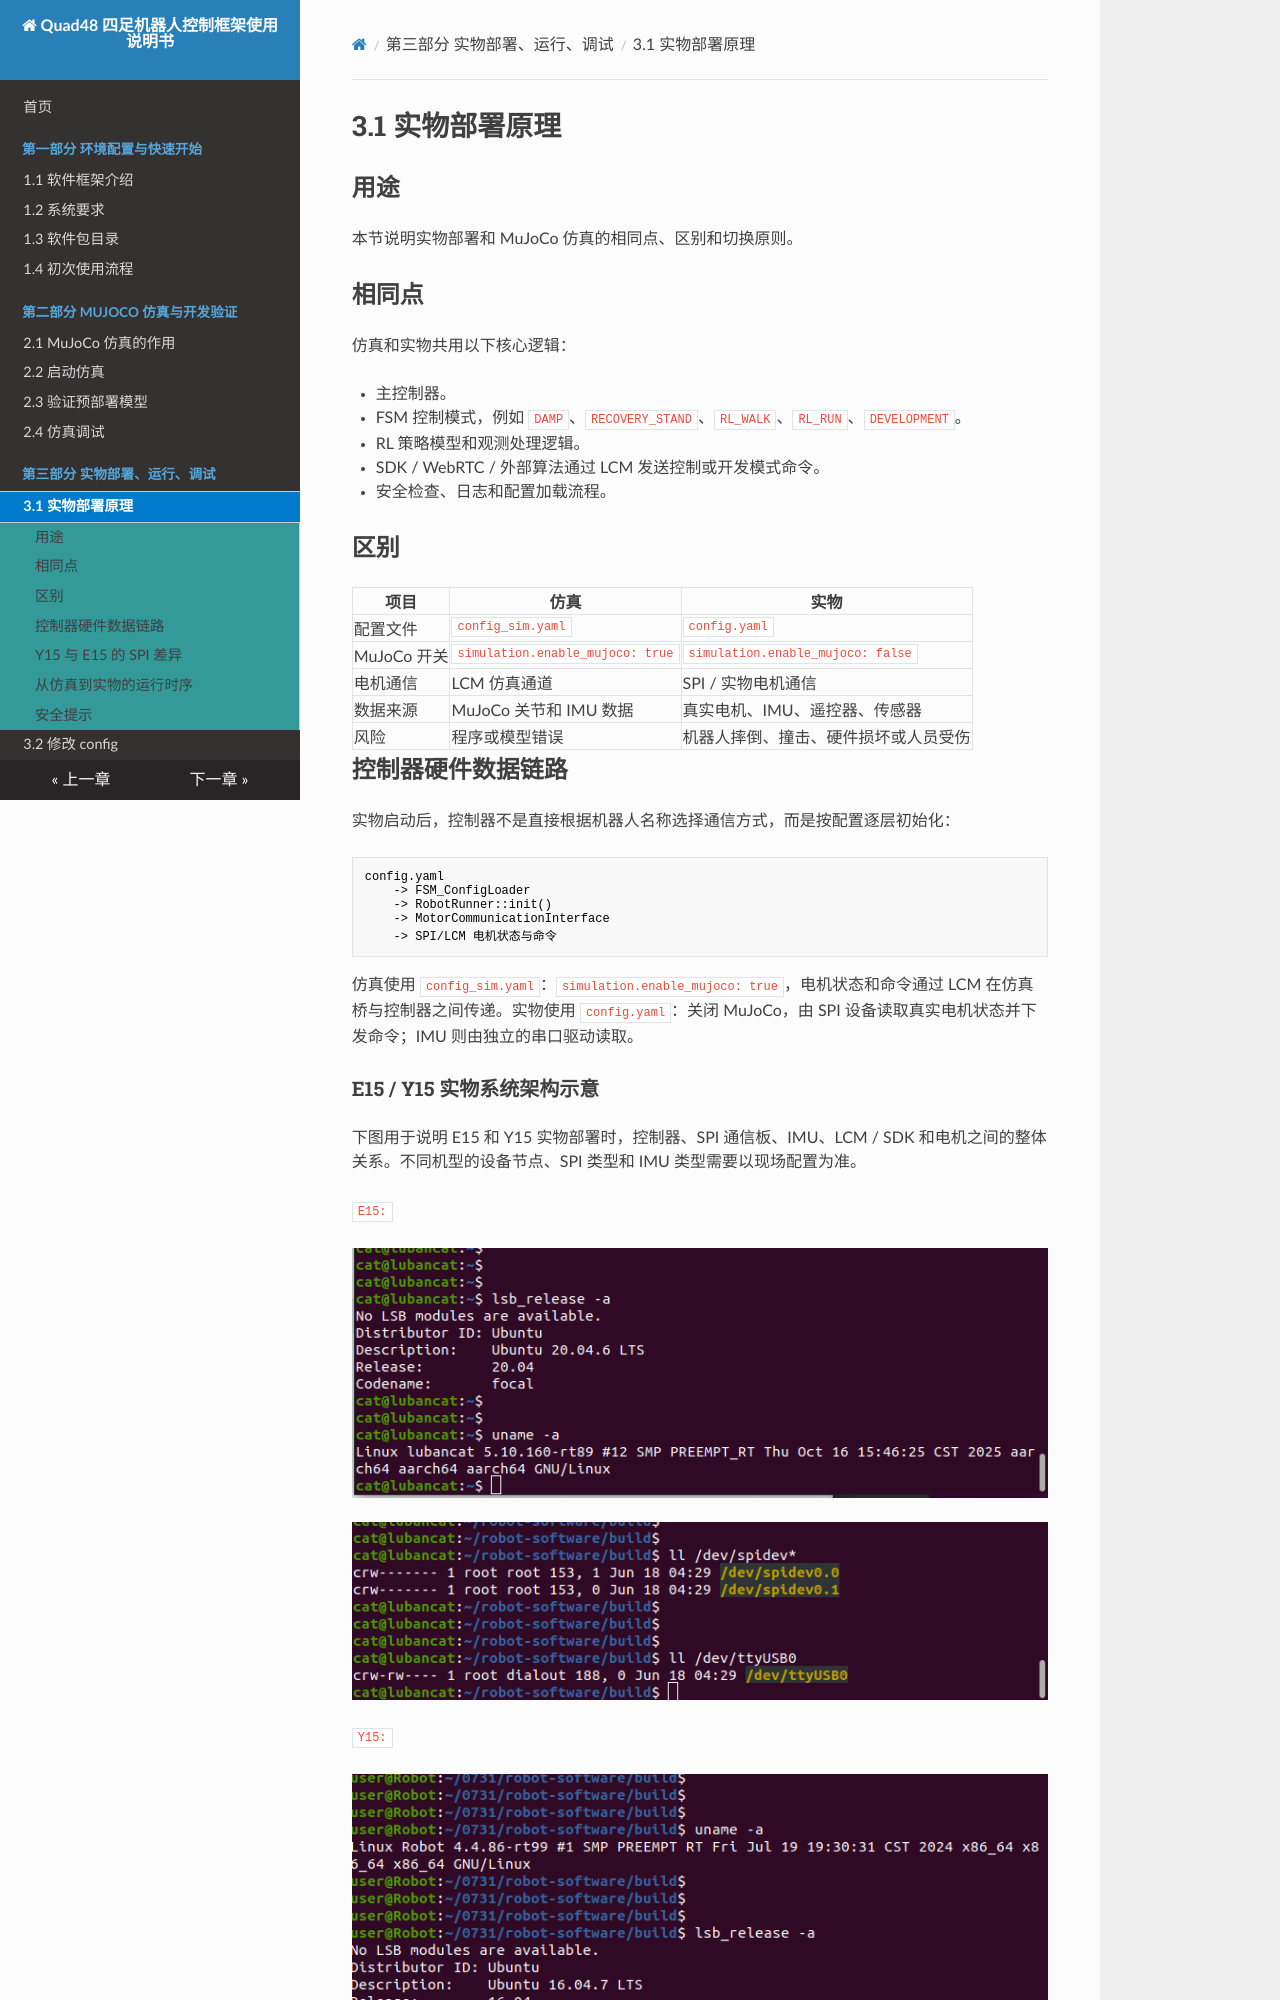

repository: YoboticsHub/yobotics_quad48 · page: zh/part-3-hardware/1.principle.html · generator: mkdocs

# 3.1 实物部署原理

## 用途

本节说明实物部署和 MuJoCo 仿真的相同点、区别和切换原则。

## 相同点

仿真和实物共用以下核心逻辑：

- 主控制器。
- FSM 控制模式，例如 `DAMP`、`RECOVERY_STAND`、`RL_WALK`、`RL_RUN`、`DEVELOPMENT`。
- RL 策略模型和观测处理逻辑。
- SDK / WebRTC / 外部算法通过 LCM 发送控制或开发模式命令。
- 安全检查、日志和配置加载流程。

## 区别

| 项目 | 仿真 | 实物 |
| --- | --- | --- |
| 配置文件 | `config_sim.yaml` | `config.yaml` |
| MuJoCo 开关 | `simulation.enable_mujoco: true` | `simulation.enable_mujoco: false` |
| 电机通信 | LCM 仿真通道 | SPI / 实物电机通信 |
| 数据来源 | MuJoCo 关节和 IMU 数据 | 真实电机、IMU、遥控器、传感器 |
| 风险 | 程序或模型错误 | 机器人摔倒、撞击、硬件损坏或人员受伤 |

## 控制器硬件数据链路

实物启动后，控制器不是直接根据机器人名称选择通信方式，而是按配置逐层初始化：

```text
config.yaml
    -> FSM_ConfigLoader
    -> RobotRunner::init()
    -> MotorCommunicationInterface
    -> SPI/LCM 电机状态与命令
```


仿真使用 `config_sim.yaml`：`simulation.enable_mujoco: true`，电机状态和命令通过 LCM 在仿真桥与控制器之间传递。实物使用 `config.yaml`：关闭 MuJoCo，由 SPI 设备读取真实电机状态并下发命令；IMU 则由独立的串口驱动读取。

### E15 / Y15 实物系统架构示意

下图用于说明 E15 和 Y15 实物部署时，控制器、SPI 通信板、IMU、LCM / SDK 和电机之间的整体关系。不同机型的设备节点、SPI 类型和 IMU 类型需要以现场配置为准。

`E15:`

![E15 系统架构](images/e15-system-architecture.png)

![E15 SPI_IMU](images/E15 spi_and_imu.png)

`Y15:`

![Y15 系统架构](images/y15-system-architecture.png)

![Y15 SPI_IMU](images/Y15 spi_and_imu.png)
